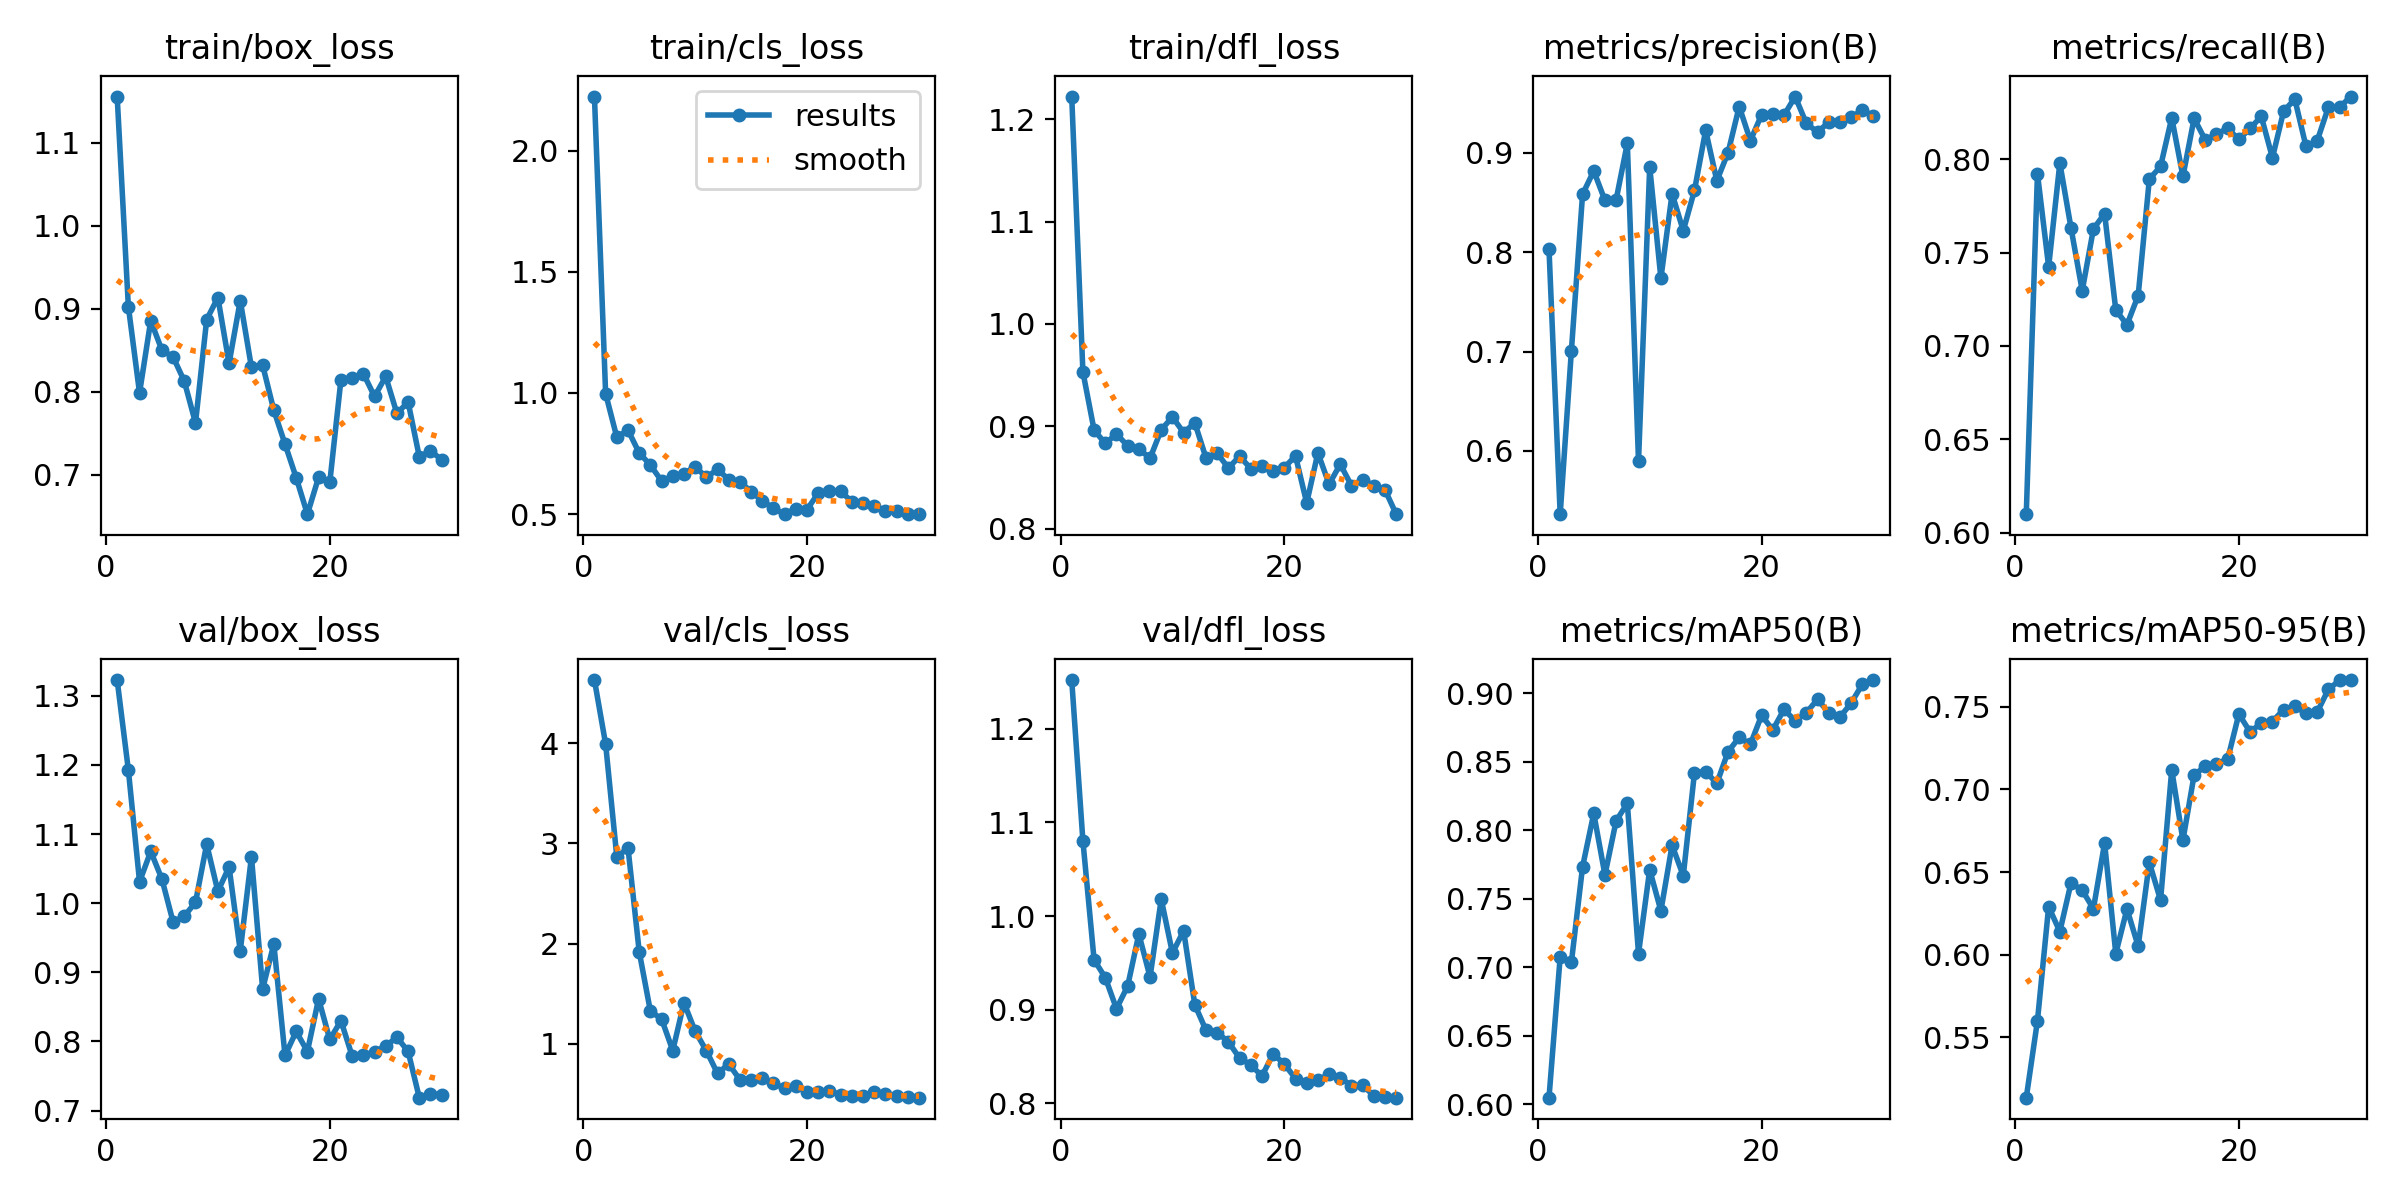

The data file committed next to this chart (first rows):
epoch, time, train/box_loss, train/cls_loss, train/dfl_loss, metrics/precision(B), metrics/recall(B), metrics/mAP50(B), metrics/mAP50-95(B), val/box_loss, val/cls_loss, val/dfl_loss, lr/pg0, lr/pg1, lr/pg2
1, 161.5, 1.156, 2.223, 1.222, 0.8033, 0.6099, 0.6048, 0.5133, 1.323, 4.628, 1.252, 0.0001143, 0.0001143, 0.0001143
2, 317.6, 0.9026, 0.9967, 0.9531, 0.5363, 0.7923, 0.7076, 0.56, 1.193, 3.99, 1.08, 0.0002349, 0.0002349, 0.0002349
3, 479.6, 0.7986, 0.817, 0.8963, 0.7006, 0.7424, 0.7035, 0.629, 1.031, 2.863, 0.9532, 0.000347, 0.000347, 0.000347
4, 636.9, 0.8856, 0.8463, 0.8832, 0.8583, 0.798, 0.7732, 0.6139, 1.075, 2.955, 0.9343, 0.0004506, 0.0004506, 0.0004506
5, 793.5, 0.85, 0.7521, 0.8925, 0.8818, 0.7631, 0.8123, 0.6434, 1.035, 1.92, 0.901, 0.0005458, 0.0005458, 0.0005458
6, 950.2, 0.8419, 0.7021, 0.8809, 0.8522, 0.7296, 0.7674, 0.639, 0.9728, 1.327, 0.9252, 0.0006324, 0.0006324, 0.0006324
7, 1107, 0.8127, 0.6365, 0.8778, 0.8528, 0.7627, 0.8068, 0.6277, 0.9813, 1.249, 0.9808, 0.0007106, 0.0007106, 0.0007106
8, 1263, 0.7623, 0.6558, 0.8688, 0.9097, 0.7709, 0.8196, 0.6675, 1.001, 0.9348, 0.9349, 0.0007802, 0.0007802, 0.0007802
9, 1420, 0.887, 0.6666, 0.8966, 0.5895, 0.7192, 0.7099, 0.6006, 1.085, 1.411, 1.018, 0.0008414, 0.0008414, 0.0008414
10, 1576, 0.9135, 0.6959, 0.9092, 0.8859, 0.7114, 0.7712, 0.6276, 1.017, 1.128, 0.9605, 0.0008941, 0.0008941, 0.0008941
11, 1734, 0.8341, 0.6515, 0.8938, 0.7738, 0.727, 0.7412, 0.6051, 1.052, 0.9328, 0.9842, 0.0009383, 0.0009383, 0.0009383
12, 1891, 0.9098, 0.6843, 0.9033, 0.8589, 0.7894, 0.789, 0.6558, 0.9309, 0.7064, 0.9053, 0.0009103, 0.0009103, 0.0009103
13, 2047, 0.8294, 0.6424, 0.8691, 0.8217, 0.7961, 0.7668, 0.6329, 1.067, 0.8006, 0.878, 0.0008631, 0.0008631, 0.0008631
14, 2203, 0.832, 0.633, 0.8737, 0.8623, 0.8222, 0.8419, 0.7118, 0.8758, 0.6439, 0.8755, 0.000816, 0.000816, 0.000816
15, 2359, 0.7777, 0.5928, 0.8592, 0.9227, 0.7908, 0.8428, 0.6693, 0.9412, 0.6401, 0.8657, 0.0007688, 0.0007688, 0.0007688
16, 2515, 0.7369, 0.5545, 0.8707, 0.8719, 0.8219, 0.8342, 0.7087, 0.7797, 0.6561, 0.8483, 0.0007216, 0.0007216, 0.0007216
17, 2671, 0.6963, 0.524, 0.8587, 0.9002, 0.8103, 0.8573, 0.7141, 0.8144, 0.6092, 0.8411, 0.0006745, 0.0006745, 0.0006745
18, 2826, 0.6524, 0.4995, 0.8608, 0.9467, 0.8135, 0.8678, 0.7155, 0.7854, 0.5574, 0.8291, 0.0006273, 0.0006273, 0.0006273
19, 2982, 0.6968, 0.5228, 0.8562, 0.9123, 0.8165, 0.8628, 0.7184, 0.8616, 0.5834, 0.8527, 0.0005802, 0.0005802, 0.0005802
20, 3139, 0.6907, 0.5188, 0.8597, 0.9384, 0.8106, 0.8838, 0.7457, 0.8029, 0.5245, 0.842, 0.000533, 0.000533, 0.000533
21, 3294, 0.8146, 0.5863, 0.871, 0.9395, 0.8165, 0.8732, 0.7348, 0.83, 0.5191, 0.8264, 0.0004859, 0.0004859, 0.0004859
22, 3448, 0.8166, 0.5971, 0.8251, 0.9378, 0.823, 0.8882, 0.7402, 0.7789, 0.5306, 0.822, 0.0004387, 0.0004387, 0.0004387
23, 3604, 0.8219, 0.594, 0.874, 0.9567, 0.8008, 0.8799, 0.7411, 0.7802, 0.4954, 0.8248, 0.0003915, 0.0003915, 0.0003915
24, 3760, 0.7943, 0.5512, 0.8433, 0.9296, 0.8258, 0.8858, 0.7484, 0.785, 0.4787, 0.8309, 0.0003444, 0.0003444, 0.0003444
25, 3916, 0.8184, 0.5453, 0.8629, 0.921, 0.8321, 0.8955, 0.7505, 0.7935, 0.4837, 0.8272, 0.0002972, 0.0002972, 0.0002972
26, 4071, 0.7738, 0.5332, 0.842, 0.9308, 0.8069, 0.8858, 0.7461, 0.8061, 0.5171, 0.819, 0.0002501, 0.0002501, 0.0002501
27, 4227, 0.7877, 0.5141, 0.8477, 0.9313, 0.8099, 0.8826, 0.7469, 0.7856, 0.5046, 0.8192, 0.0002029, 0.0002029, 0.0002029
28, 4381, 0.7216, 0.5138, 0.842, 0.9359, 0.8279, 0.8927, 0.7606, 0.7187, 0.4776, 0.8081, 0.0001558, 0.0001558, 0.0001558
29, 4536, 0.7289, 0.5004, 0.8379, 0.9428, 0.8279, 0.9066, 0.7661, 0.7245, 0.4668, 0.8064, 0.0001086, 0.0001086, 0.0001086
30, 4691, 0.7179, 0.4997, 0.8141, 0.9373, 0.8336, 0.9096, 0.7662, 0.7228, 0.4648, 0.806, 6.1447e-05, 6.1447e-05, 6.1447e-05
